Image classification data set "cashew_leaf_dataset" (davydon22/CashewNet-An-Ensemble-Deep-Learning-Framework on GitHub). Class labels (4): anthracnose, healthy, leaf miner, red rust.

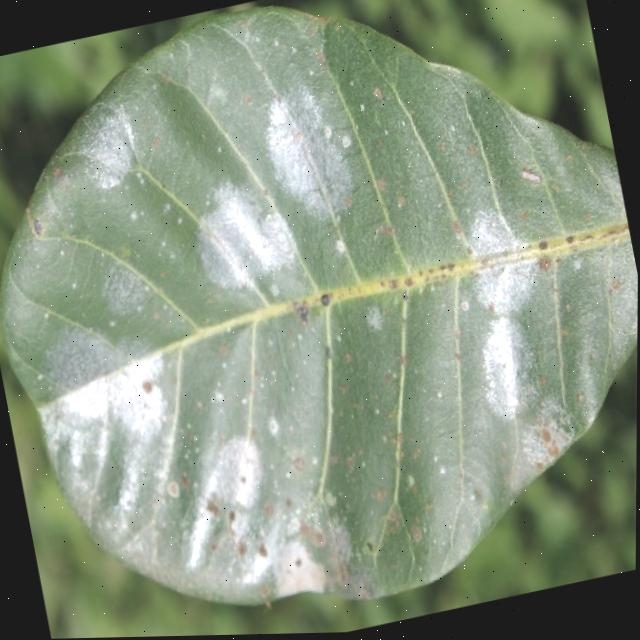
Label: red rust

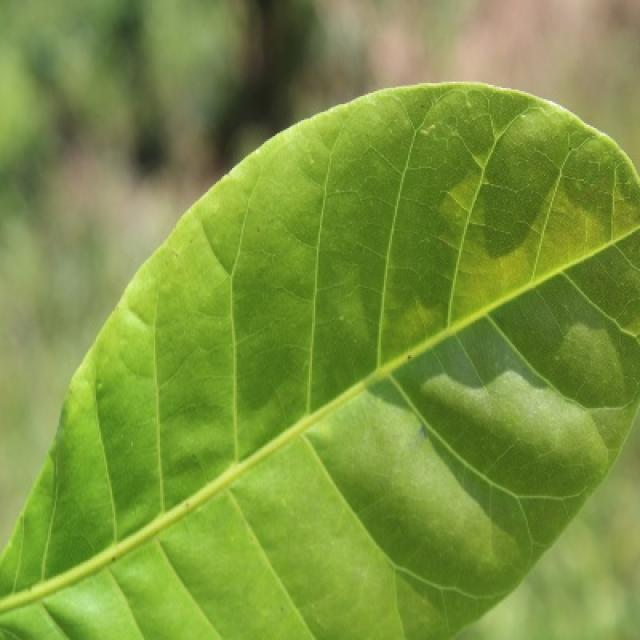
Label: healthy

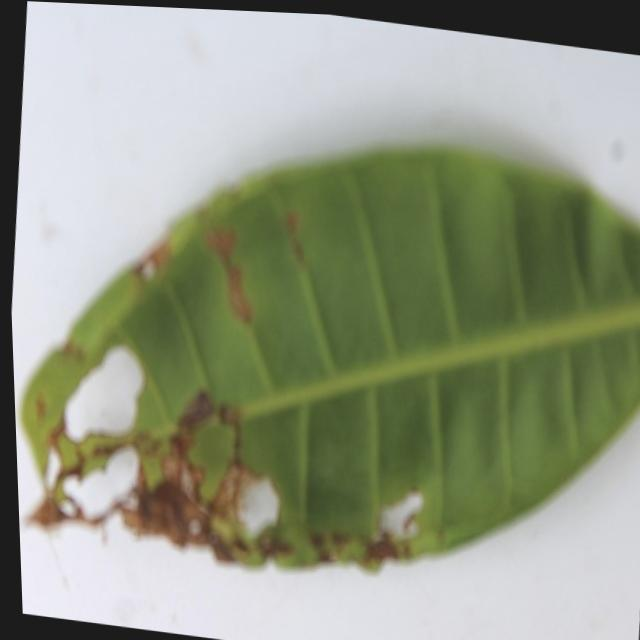
Label: leaf miner

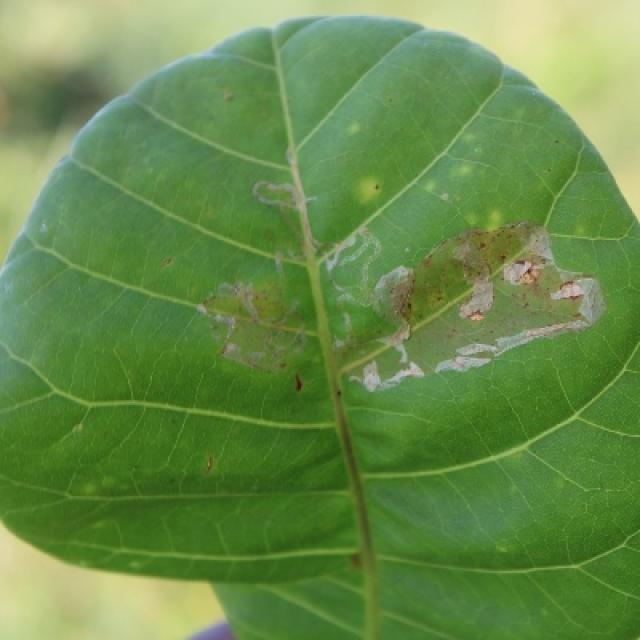
Label: leaf miner

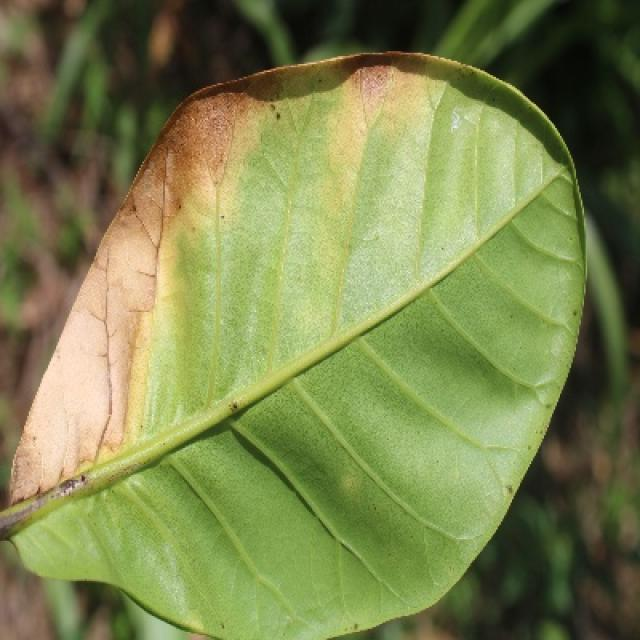
Label: anthracnose

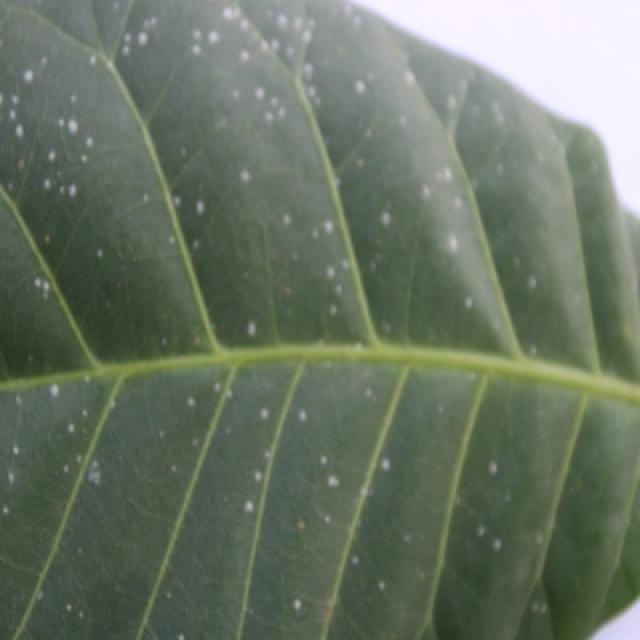
Label: red rust
